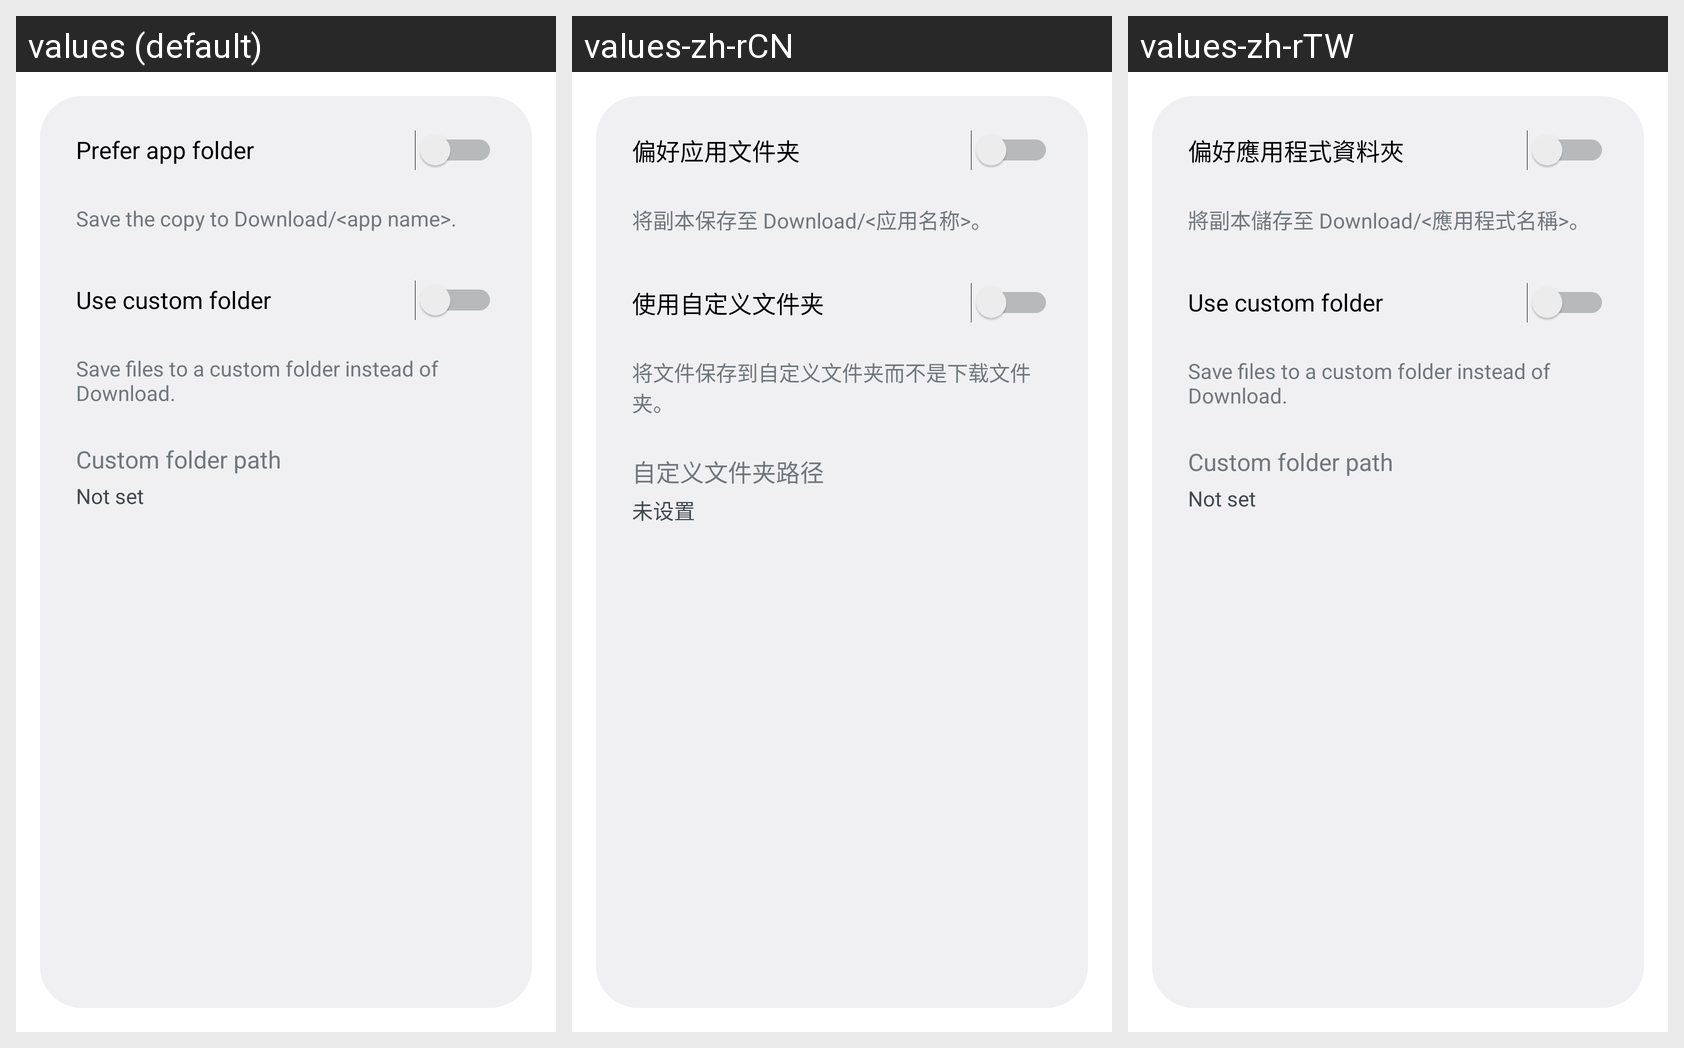

Strings drawn on this Android screen and how each of the app's shown locales translates them:
Android screen res/layout/activity_settings.xml rendered under 3 locales, left to right: values (default), values-zh-rCN, values-zh-rTW. Device: Nexus 5 (rendered at 1080×1920; each locale shown at half size, 540×960, under a caption strip naming it); theme AppTheme.Dialog.Alert.
Strings drawn on this screen, with the default value and each locale's value (text and hints the layout hard-codes, and strings that could not be matched under every locale, appear in the picture but are not listed):

settings_prefer_app_folder
  values: Prefer app folder
  values-zh-rCN: 偏好应用文件夹
  values-zh-rTW: 偏好應用程式資料夾

settings_use_custom_folder
  values: Use custom folder
  values-zh-rCN: 使用自定义文件夹
  values-zh-rTW: Use custom folder  [not translated; the default value is used]

settings_use_custom_folder_summary
  values: Save files to a custom folder instead of Download.
  values-zh-rCN: 将文件保存到自定义文件夹而不是下载文件夹。
  values-zh-rTW: Save files to a custom folder instead of Download.  [not translated; the default value is used]

settings_custom_folder_path
  values: Custom folder path
  values-zh-rCN: 自定义文件夹路径
  values-zh-rTW: Custom folder path  [not translated; the default value is used]

settings_custom_folder_not_set
  values: Not set
  values-zh-rCN: 未设置
  values-zh-rTW: Not set  [not translated; the default value is used]
